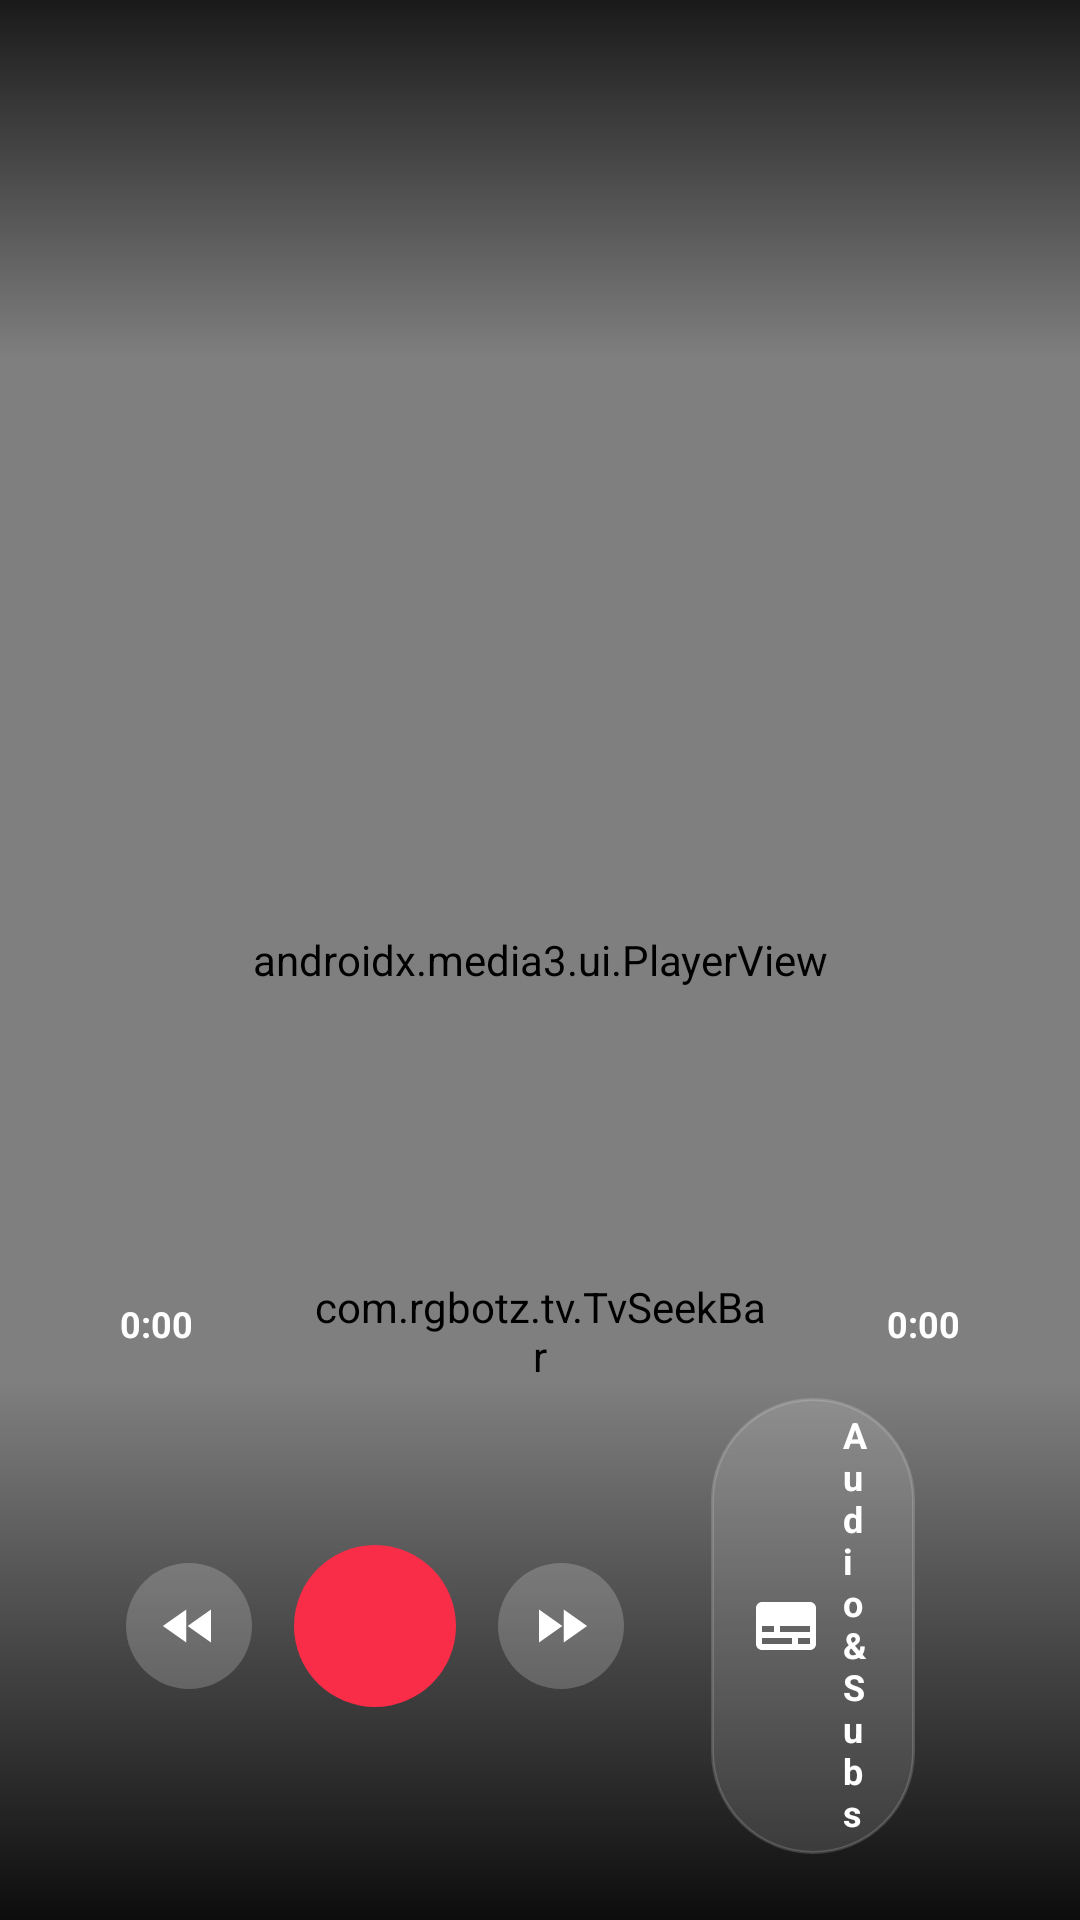

Produce the Android XML layout that renders to this screen, including the resource entries it uses.
<!-- AndroidManifest.xml: application theme Theme.RCTV -->
<!-- res/layout/activity_player.xml -->
<?xml version="1.0" encoding="utf-8"?>
<FrameLayout xmlns:android="http://schemas.android.com/apk/res/android" android:layout_width="match_parent" android:layout_height="match_parent" android:background="#FF000000">
    <androidx.media3.ui.PlayerView android:id="@+id/pv" android:layout_width="match_parent" android:layout_height="match_parent" android:focusable="false"/>
    <FrameLayout android:id="@+id/controls" android:layout_width="match_parent" android:layout_height="match_parent">
        <View android:layout_width="match_parent" android:layout_height="120dp" android:background="@drawable/shade_top"/>
        <View android:layout_width="match_parent" android:layout_height="180dp" android:layout_gravity="bottom" android:background="@drawable/shade_bottom"/>
        <LinearLayout android:layout_width="match_parent" android:layout_height="wrap_content" android:layout_marginStart="40dp" android:layout_marginEnd="40dp"
            android:layout_marginTop="22dp" android:orientation="vertical">
            <TextView android:id="@+id/title" style="@style/T.B" android:layout_width="match_parent" android:layout_height="wrap_content" android:textSize="20sp" android:maxLines="1" android:ellipsize="end"/>
            <TextView android:id="@+id/meta" style="@style/T.Sub" android:layout_width="match_parent" android:layout_height="wrap_content" android:layout_marginTop="4dp" android:textSize="11.5sp"/>
        </LinearLayout>
        <LinearLayout android:layout_width="match_parent" android:layout_height="wrap_content" android:layout_gravity="bottom" android:layout_marginStart="40dp"
            android:layout_marginEnd="40dp" android:layout_marginBottom="22dp" android:orientation="vertical">
            <LinearLayout android:layout_width="match_parent" android:layout_height="32dp" android:gravity="center_vertical" android:orientation="horizontal">
                <TextView android:id="@+id/tPos" style="@style/T.B" android:layout_width="64dp" android:layout_height="wrap_content" android:textSize="12sp" android:text="0:00"/>
                <com.rgbotz.tv.TvSeekBar android:id="@+id/seek" android:layout_width="0dp" android:layout_height="32dp" android:layout_weight="1"/>
                <TextView android:id="@+id/tDur" style="@style/T.B" android:layout_width="64dp" android:layout_height="wrap_content" android:gravity="end" android:textSize="12sp" android:text="0:00"/>
            </LinearLayout>
            <LinearLayout android:layout_width="match_parent" android:layout_height="wrap_content" android:layout_marginTop="8dp" android:gravity="center" android:orientation="horizontal">
                <ImageView android:id="@+id/btnRew" android:layout_width="42dp" android:layout_height="42dp" android:layout_marginStart="7dp" android:layout_marginEnd="7dp" android:background="@drawable/btn_round" android:padding="10dp" android:src="@drawable/ic_rew" android:focusable="true" android:clickable="true"/>
                <ImageView android:id="@+id/btnPlay" android:layout_width="54dp" android:layout_height="54dp" android:layout_marginStart="7dp" android:layout_marginEnd="7dp" android:background="@drawable/btn_round_red" android:padding="13dp" android:src="@drawable/ic_pause" android:focusable="true" android:clickable="true"/>
                <ImageView android:id="@+id/btnFwd" android:layout_width="42dp" android:layout_height="42dp" android:layout_marginStart="7dp" android:layout_marginEnd="7dp" android:background="@drawable/btn_round" android:padding="10dp" android:src="@drawable/ic_fwd" android:focusable="true" android:clickable="true"/>
                <Space android:layout_width="22dp" android:layout_height="1dp"/>

        <TextView android:id="@+id/btnTracks" style="@style/T.B" android:layout_width="wrap_content" android:layout_height="wrap_content"
            android:layout_marginEnd="10dp" android:background="@drawable/chip_bg" android:drawableStart="@drawable/ic_subtitles" android:drawablePadding="7dp"
            android:paddingStart="13dp" android:paddingEnd="15dp" android:paddingTop="6dp" android:paddingBottom="6dp" android:gravity="center_vertical"
            android:text="Audio &amp; Subs" android:textSize="12sp" android:focusable="true" android:clickable="true"/>

        <TextView android:id="@+id/btnNext" style="@style/T.B" android:layout_width="wrap_content" android:layout_height="wrap_content"
            android:layout_marginEnd="10dp" android:background="@drawable/chip_bg" android:drawableStart="@drawable/ic_next" android:drawablePadding="7dp"
            android:paddingStart="13dp" android:paddingEnd="15dp" android:paddingTop="6dp" android:paddingBottom="6dp" android:gravity="center_vertical"
            android:text="Agla" android:textSize="12sp" android:focusable="true" android:clickable="true"/>
            </LinearLayout>
        </LinearLayout>
    </FrameLayout>
    <LinearLayout android:id="@+id/loading" android:layout_width="wrap_content" android:layout_height="wrap_content" android:layout_gravity="center"
        android:background="@drawable/pill_dark" android:gravity="center_vertical" android:orientation="horizontal" android:padding="12dp" android:visibility="gone">
        <ProgressBar android:layout_width="26dp" android:layout_height="26dp" android:indeterminateTint="@color/acc"/>
        <TextView style="@style/T.B" android:layout_width="wrap_content" android:layout_height="wrap_content" android:id="@+id/loadingText" android:layout_marginStart="10dp" android:layout_marginEnd="6dp" android:text="Buffering…" android:textSize="13sp"/>
    </LinearLayout>
    <FrameLayout android:id="@+id/trackPanel" android:layout_width="match_parent" android:layout_height="match_parent" android:background="@drawable/dim" android:visibility="gone">
        <LinearLayout android:layout_width="600dp" android:layout_height="wrap_content" android:layout_gravity="center" android:background="@drawable/glass_panel"
            android:orientation="vertical" android:padding="20dp">
            <TextView style="@style/T.B" android:layout_width="wrap_content" android:layout_height="wrap_content" android:text="Audio aur Subtitles" android:textSize="18sp"/>
            <LinearLayout android:layout_width="match_parent" android:layout_height="wrap_content" android:layout_marginTop="12dp" android:orientation="horizontal">
                <LinearLayout android:layout_width="0dp" android:layout_height="wrap_content" android:layout_weight="1.25" android:orientation="vertical">
                    <TextView style="@style/T.Sub" android:layout_width="wrap_content" android:layout_height="wrap_content" android:layout_marginStart="8dp" android:layout_marginBottom="4dp"
                        android:drawableStart="@drawable/ic_audio" android:drawablePadding="6dp" android:gravity="center_vertical" android:letterSpacing="0.06" android:text="AUDIO (BHASHA)" android:textSize="11sp"/>
                    <LinearLayout android:id="@+id/audioList" android:layout_width="match_parent" android:layout_height="wrap_content" android:orientation="vertical"/>
                </LinearLayout>
                <LinearLayout android:layout_width="0dp" android:layout_height="wrap_content" android:layout_weight="1" android:layout_marginStart="18dp" android:orientation="vertical">
                    <TextView style="@style/T.Sub" android:layout_width="wrap_content" android:layout_height="wrap_content" android:layout_marginStart="8dp" android:layout_marginBottom="4dp"
                        android:drawableStart="@drawable/ic_subtitles" android:drawablePadding="6dp" android:gravity="center_vertical" android:letterSpacing="0.06" android:text="SUBTITLES" android:textSize="11sp"/>
                    <LinearLayout android:id="@+id/subList" android:layout_width="match_parent" android:layout_height="wrap_content" android:orientation="vertical"/>
                </LinearLayout>
            </LinearLayout>
            <TextView style="@style/T.Sub" android:layout_width="wrap_content" android:layout_height="wrap_content" android:layout_marginTop="14dp"
                android:text="Software decoder ON: AC3 · EAC3 · DTS · TrueHD sab chalega   ·   Back = band" android:textSize="10.5sp"/>
        </LinearLayout>
    </FrameLayout>
    <FrameLayout android:id="@+id/resumePanel" android:layout_width="match_parent" android:layout_height="match_parent" android:background="@drawable/dim" android:visibility="gone">
        <LinearLayout android:layout_width="420dp" android:layout_height="wrap_content" android:layout_gravity="center" android:background="@drawable/glass_panel"
            android:gravity="center_horizontal" android:orientation="vertical" android:padding="22dp">
            <TextView style="@style/T.B" android:layout_width="wrap_content" android:layout_height="wrap_content" android:text="Kahan se dekhna hai?" android:textSize="19sp"/>
            <TextView android:id="@+id/resumeTitle" style="@style/T.Sub" android:layout_width="wrap_content" android:layout_height="wrap_content" android:layout_marginTop="5dp" android:maxLines="1" android:ellipsize="end" android:textSize="12sp"/>
            <TextView android:id="@+id/btnResume" style="@style/T.B" android:layout_width="match_parent" android:layout_height="46dp" android:layout_marginTop="18dp"
                android:background="@drawable/btn_primary" android:drawableStart="@drawable/ic_play" android:drawablePadding="10dp" android:gravity="center_vertical"
                android:paddingStart="20dp" android:text="Resume" android:textSize="16sp" android:focusable="true" android:clickable="true"/>
            <TextView android:id="@+id/btnStartOver" style="@style/T.B" android:layout_width="match_parent" android:layout_height="46dp" android:layout_marginTop="10dp"
                android:background="@drawable/btn_primary" android:drawableStart="@drawable/ic_restart" android:drawablePadding="10dp" android:gravity="center_vertical"
                android:paddingStart="20dp" android:text="Start over (shuru se)" android:textSize="16sp" android:focusable="true" android:clickable="true"/>
        </LinearLayout>
    </FrameLayout>
    <FrameLayout android:id="@+id/errorPanel" android:layout_width="match_parent" android:layout_height="match_parent" android:background="@drawable/dim" android:visibility="gone">
        <LinearLayout android:layout_width="480dp" android:layout_height="wrap_content" android:layout_gravity="center" android:background="@drawable/glass_panel"
            android:gravity="center_horizontal" android:orientation="vertical" android:padding="22dp">
            <TextView android:id="@+id/errorText" style="@style/T.B" android:layout_width="match_parent" android:layout_height="wrap_content" android:gravity="center" android:textSize="15sp"/>
            <TextView android:id="@+id/btnRetry" style="@style/T.B" android:layout_width="200dp" android:layout_height="44dp" android:layout_marginTop="16dp" android:background="@drawable/btn_primary"
                android:gravity="center" android:text="Dobara try karo" android:textSize="15sp" android:focusable="true" android:clickable="true"/>
        </LinearLayout>
    </FrameLayout>
</FrameLayout>
<!-- resources referenced by this layout -->
<resources>
  <color name="acc">#FFFA2D48</color>
  <!-- drawable btn_round (drawable) -->
  <?xml version="1.0" encoding="utf-8"?>
  <selector xmlns:android="http://schemas.android.com/apk/res/android"><item android:state_focused="true"><shape android:shape="oval"><solid android:color="#FFFA2D48"/><stroke android:width="3dp" android:color="#FFFFFFFF"/></shape></item><item><shape android:shape="oval"><solid android:color="#33FFFFFF"/></shape></item></selector>
  <!-- drawable btn_round_red (drawable) -->
  <?xml version="1.0" encoding="utf-8"?>
  <selector xmlns:android="http://schemas.android.com/apk/res/android"><item android:state_focused="true"><shape android:shape="oval"><solid android:color="#FFFA2D48"/><stroke android:width="3dp" android:color="#FFFFFFFF"/></shape></item><item><shape android:shape="oval"><solid android:color="#FFFA2D48"/></shape></item></selector>
  <!-- drawable dim (drawable) -->
  <?xml version="1.0" encoding="utf-8"?>
  <shape xmlns:android="http://schemas.android.com/apk/res/android"><solid android:color="#A6000000"/></shape>
  <!-- drawable glass_panel (drawable) -->
  <?xml version="1.0" encoding="utf-8"?>
  <shape xmlns:android="http://schemas.android.com/apk/res/android"><solid android:color="#F0141418"/><corners android:radius="20dp"/><stroke android:width="1dp" android:color="#33FFFFFF"/></shape>
  <!-- drawable ic_audio (drawable) -->
  <vector xmlns:android="http://schemas.android.com/apk/res/android" android:width="24dp" android:height="24dp" android:viewportWidth="24" android:viewportHeight="24"><path android:fillColor="#FFFFFFFF" android:pathData="M12,3v9.28c-0.47,-0.17 -0.97,-0.28 -1.5,-0.28C8.01,12 6,14.01 6,16.5S8.01,21 10.5,21c2.31,0 4.2,-1.75 4.45,-4H15V6h4V3h-7z"/></vector>
  <!-- drawable ic_fwd (drawable) -->
  <vector xmlns:android="http://schemas.android.com/apk/res/android" android:width="24dp" android:height="24dp" android:viewportWidth="24" android:viewportHeight="24"><path android:fillColor="#FFFFFFFF" android:pathData="M4,18l8.5,-6L4,6v12zM13,6v12l8.5,-6L13,6z"/></vector>
  <!-- drawable ic_rew (drawable) -->
  <vector xmlns:android="http://schemas.android.com/apk/res/android" android:width="24dp" android:height="24dp" android:viewportWidth="24" android:viewportHeight="24"><path android:fillColor="#FFFFFFFF" android:pathData="M11,18V6l-8.5,6 8.5,6zM11.5,12l8.5,6V6l-8.5,6z"/></vector>
  <!-- drawable pill_dark (drawable) -->
  <?xml version="1.0" encoding="utf-8"?>
  <shape xmlns:android="http://schemas.android.com/apk/res/android"><solid android:color="#99000000"/><corners android:radius="999dp"/></shape>
  <!-- drawable shade_bottom (drawable) -->
  <?xml version="1.0" encoding="utf-8"?>
  <shape xmlns:android="http://schemas.android.com/apk/res/android"><gradient android:angle="90" android:startColor="#E6000000" android:endColor="#00000000"/></shape>
  <!-- drawable shade_top (drawable) -->
  <?xml version="1.0" encoding="utf-8"?>
  <shape xmlns:android="http://schemas.android.com/apk/res/android"><gradient android:angle="270" android:startColor="#CC000000" android:endColor="#00000000"/></shape>
  <style name="T.B"><item name="android:textStyle">bold</item></style>
  <style name="T.Sub"><item name="android:textColor">@color/sub</item></style>
  <style name="Theme.RCTV" parent="android:Theme.Material.NoActionBar.Fullscreen">
    <item name="android:windowBackground">@drawable/bg_app</item>
    <item name="android:colorAccent">@color/acc</item>
    <item name="android:colorPrimary">@color/acc</item>
    <item name="android:textColor">#FFFFFFFF</item>
    <item name="android:windowContentOverlay">@null</item>
    <item name="android:windowNoTitle">true</item>
  </style>
  <color name="sub">#FFA1A1A8</color>
</resources>
